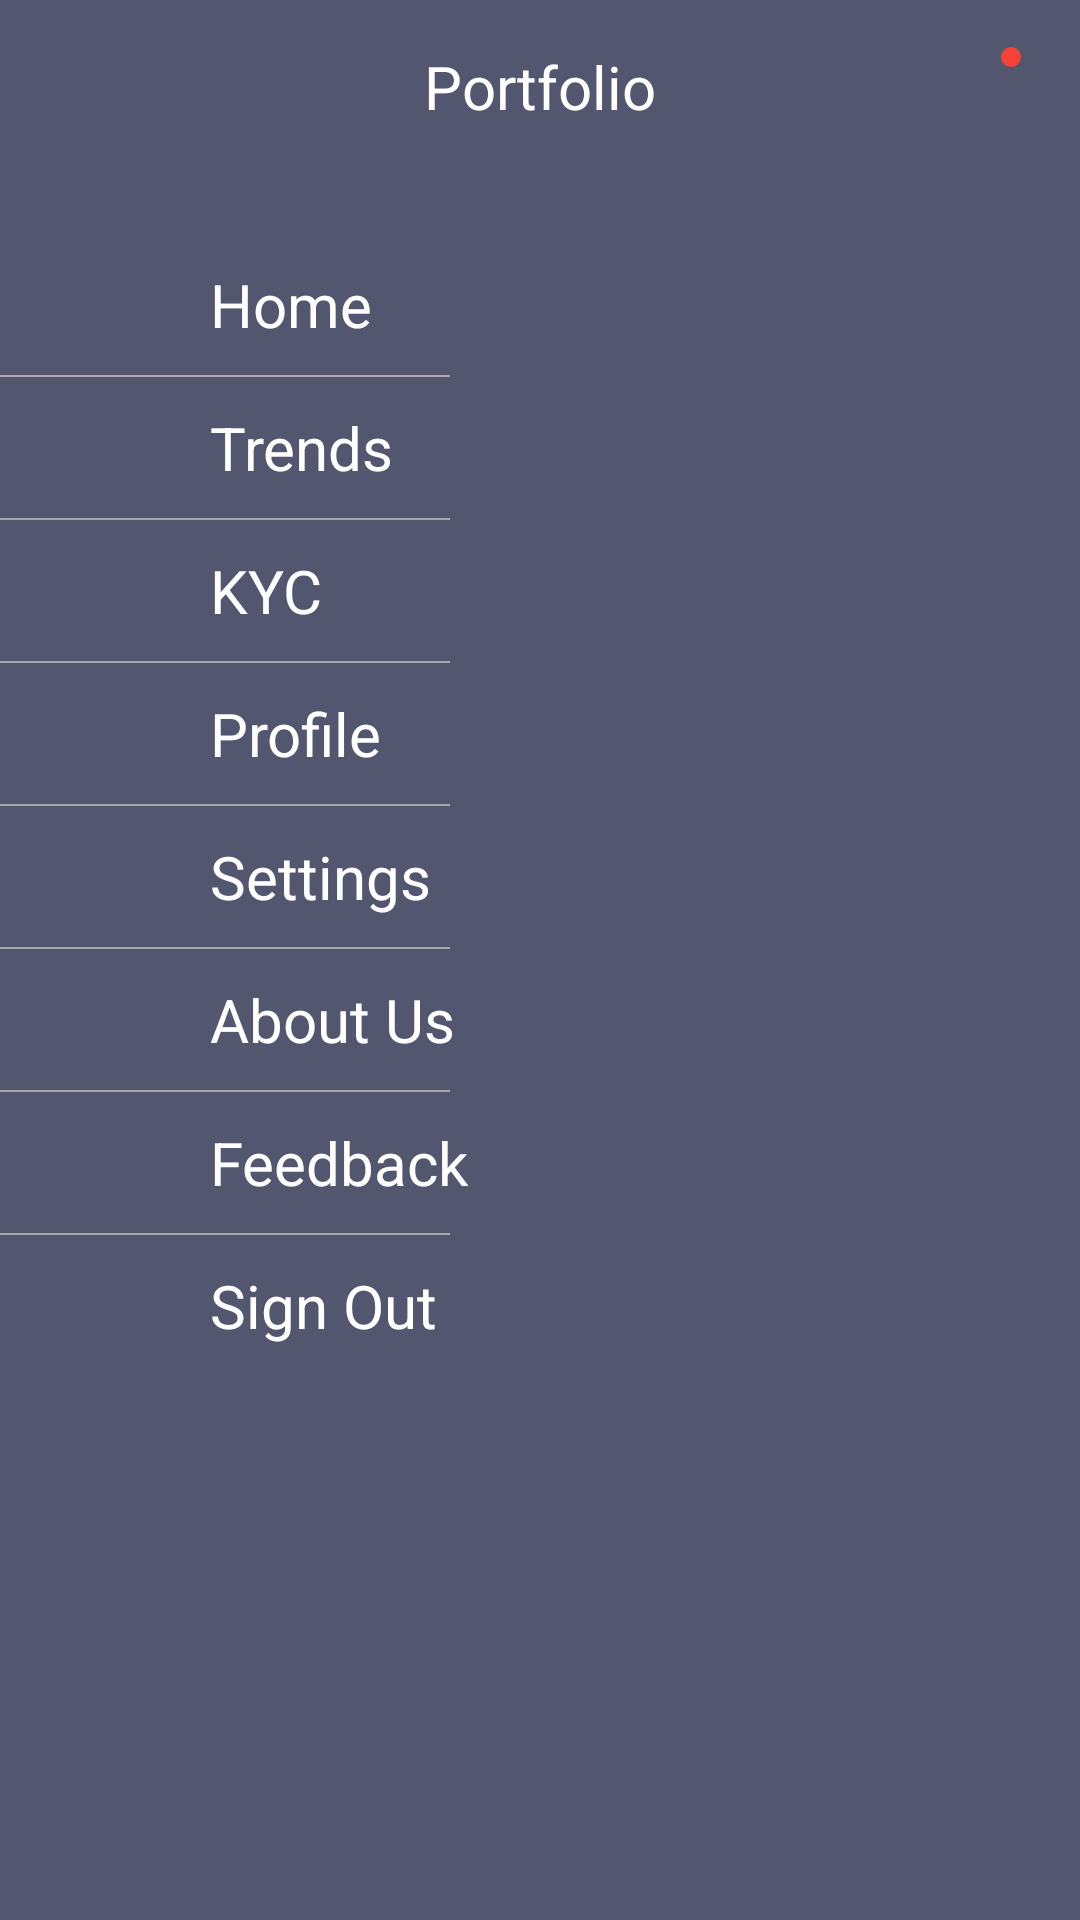

Write the Android layout XML for this screen, with the resource values it uses.
<!-- AndroidManifest.xml: application theme Theme.AppCompat.Light.NoActionBar -->
<!-- res/layout/activity_menu.xml -->
<?xml version="1.0" encoding="utf-8"?>
<LinearLayout xmlns:android="http://schemas.android.com/apk/res/android"
    xmlns:app="http://schemas.android.com/apk/res-auto"
    xmlns:tools="http://schemas.android.com/tools"
    android:layout_width="match_parent"
    android:layout_height="match_parent"
    android:orientation="vertical"
    android:background="@color/background"
    tools:context=".MenuActivity">
<include layout="@layout/appbar"
    android:layout_marginBottom="30dp"
    android:layout_height="wrap_content"
    android:layout_width="match_parent" />
    <TextView
        android:id="@+id/txt_home"
        android:layout_width="match_parent"
        android:layout_height="wrap_content"
        android:text="Home"
        android:layout_marginLeft="70dp"
        android:textSize="20dp"
        android:textColor="@color/white"/>
    <View
        android:layout_width="150dp"
        android:layout_height="0.8dp"
        android:background="#AAA9A9"
        android:layout_marginTop="10dp"
        android:layout_marginBottom="10dp"/>
    <TextView
        android:id="@+id/txt_trend"
        android:layout_width="match_parent"
        android:layout_height="wrap_content"
        android:text="Trends"
        android:layout_marginLeft="70dp"
        android:textSize="20dp"
        android:textColor="@color/white"/>
    <View
        android:layout_width="150dp"
        android:layout_height="0.8dp"
        android:layout_marginTop="10dp"
        android:layout_marginBottom="10dp"
        android:background="#AAA9A9"/>
    <TextView
        android:id="@+id/txt_KYC"
        android:layout_width="match_parent"
        android:layout_height="wrap_content"
        android:text="KYC"
        android:layout_marginLeft="70dp"
        android:textSize="20dp"
        android:textColor="@color/white"/>
    <View
        android:layout_width="150dp"
        android:layout_height="0.8dp"
        android:layout_marginTop="10dp"
        android:layout_marginBottom="10dp"
        android:background="#AAA9A9"/>
    <TextView
        android:layout_width="match_parent"
        android:layout_height="wrap_content"
        android:text="Profile"
        android:id="@+id/txt_profile"
        android:layout_marginLeft="70dp"
        android:textSize="20dp"
        android:textColor="@color/white"/>
    <View
        android:layout_width="150dp"
        android:layout_height="0.8dp"
        android:layout_marginTop="10dp"
        android:layout_marginBottom="10dp"
        android:background="#AAA9A9"/>
    <TextView
        android:id="@+id/txt_settings"
        android:layout_width="match_parent"
        android:layout_height="wrap_content"
        android:text="Settings"
        android:layout_marginLeft="70dp"
        android:textSize="20dp"
        android:textColor="@color/white"/>
    <View
        android:layout_width="150dp"
        android:layout_height="0.8dp"
        android:layout_marginTop="10dp"
        android:layout_marginBottom="10dp"
        android:background="#AAA9A9"/>
    <TextView
        android:layout_width="match_parent"
        android:layout_height="wrap_content"
        android:text="About Us"
        android:layout_marginLeft="70dp"
        android:textSize="20dp"
        android:textColor="@color/white"/>
    <View
        android:layout_width="150dp"
        android:layout_height="0.8dp"
        android:layout_marginTop="10dp"
        android:layout_marginBottom="10dp"
        android:background="#AAA9A9"/>
    <TextView
        android:layout_width="match_parent"
        android:layout_height="wrap_content"
        android:text="Feedback"
        android:layout_marginLeft="70dp"
        android:textSize="20dp"
        android:textColor="@color/white"/>
    <View
        android:layout_width="150dp"
        android:layout_height="0.8dp"
        android:layout_marginTop="10dp"
        android:layout_marginBottom="10dp"
        android:background="#AAA9A9"/>
    <TextView
        android:id="@+id/txt_sign_out"
        android:layout_width="match_parent"
        android:layout_height="wrap_content"
        android:text="Sign Out"
        android:layout_marginLeft="70dp"
        android:textSize="20dp"
        android:textColor="@color/white"/>

</LinearLayout>
<!-- res/layout/appbar.xml (included above) -->
<?xml version="1.0" encoding="utf-8"?>
<RelativeLayout xmlns:android="http://schemas.android.com/apk/res/android"
    android:layout_width="wrap_content"
    android:layout_height="wrap_content"
    android:padding="10dp"
    android:background="@color/background">

        <ImageView
            android:id="@+id/btn_menu"
            android:layout_width="38dp"
            android:layout_height="38dp"
            android:layout_alignParentStart="true"
            android:src="@drawable/ic_baseline_menu" />

        <TextView
            android:id="@+id/txt_title_bar"
            android:layout_width="wrap_content"
            android:layout_height="wrap_content"
            android:layout_centerInParent="true"
            android:layout_gravity="center"
            android:layout_toStartOf="@+id/layout_notificaions"
            android:layout_toEndOf="@+id/btn_menu"
            android:ellipsize="end"
            android:gravity="center_horizontal"
            android:maxLines="1"

            android:text="Portfolio"

            android:textColor="@color/white"

            android:textSize="20sp" />

        <FrameLayout
            android:layout_width="wrap_content"
            android:layout_height="wrap_content"
            android:layout_alignParentEnd="true"
            android:id="@+id/layout_notificaions">
                <ImageView
                    android:id="@+id/btn_notification"
                    android:layout_width="38dp"
                    android:layout_height="38dp"

                    android:src="@drawable/ic_notifications" />
                <View
                    android:layout_width="10dp"
                    android:layout_height="10dp"
                    android:layout_marginStart="20dp"
                    android:layout_marginTop="4dp"
                    android:background="@drawable/circle_red"/>
        </FrameLayout>


</RelativeLayout>
<!-- resources referenced by this layout -->
<resources>
  <color name="background">#53566f</color>
  <color name="white">#FFFFFFFF</color>
  <!-- drawable circle_red (drawable) -->
  <shape xmlns:android="http://schemas.android.com/apk/res/android"
      android:innerRadius="0dp"
      android:shape="ring"
      android:thicknessRatio="3"
      android:useLevel="false" >
      <solid android:color="@color/red" />
  
  
  </shape>
  <color name="red">#F44336</color>
</resources>
